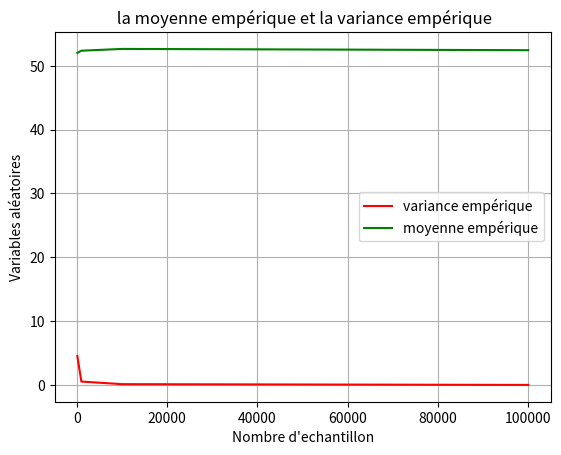

Here is the Python script that generated this plot:
#!/usr/bin/env python
# coding: utf-8

# ## Importation des bibliothéques
#         

# In[42]:


from scipy.stats import randint
import matplotlib.pyplot as plt
import numpy as np
import math
import random


# ##  Fonction pour calculer la moyenne empérique

# def uniforme(a,b):
#     return(a+(b-a)*random())
# 

# In[43]:


def Xn(t,n):
    x=0
    for j in t:
        x=x+j
    return x/n
    


# ## Déclaration de fonction qui va générer les valeurs xn

# In[54]:


def alea_table(n):
    t=[]
    for i in range(n+1):
        t.append(random.uniform(a,b))#
    return(t)
   


# ##  Fonction pour calculer la variance empérique

# In[55]:


def variance(t,n,xn):
    tita=0
    for i in t:
        tita=tita+(i-xn)**2
        return tita/n


# ## coder la distibution uniforme continu sur l'intervalle [0,1]

# In[59]:


n=[100,1000,10000,100000]

tita_table=[]
xn=[]
a=5
b=100
for i in n:
    t=alea_table(i)
    xn.append(Xn(t,i))
    tita_table.append(variance(t,i,Xn(t,i)))
plt.plot(n,tita_table ,color='r',label="variance empérique")
plt.plot(n,xn,color='g',label="moyenne empérique")
plt.legend()
plt.xlabel("Nombre d'echantillon")
plt.ylabel("Variables aléatoires")
plt.title(" la moyenne empérique et la variance empérique")
plt.grid()
plt.show()



for i in range(len(n)):
    print(" pour{} valeurs aléatoires :la moyenne empérique ={}, la varience emprique={} ".format(n[i],xn[i],t[i]))


# ## le nombre d’échantillons N est inversement proportionnelle de valeur moyenne et la variance mathématique

# In[ ]:





# In[ ]:




